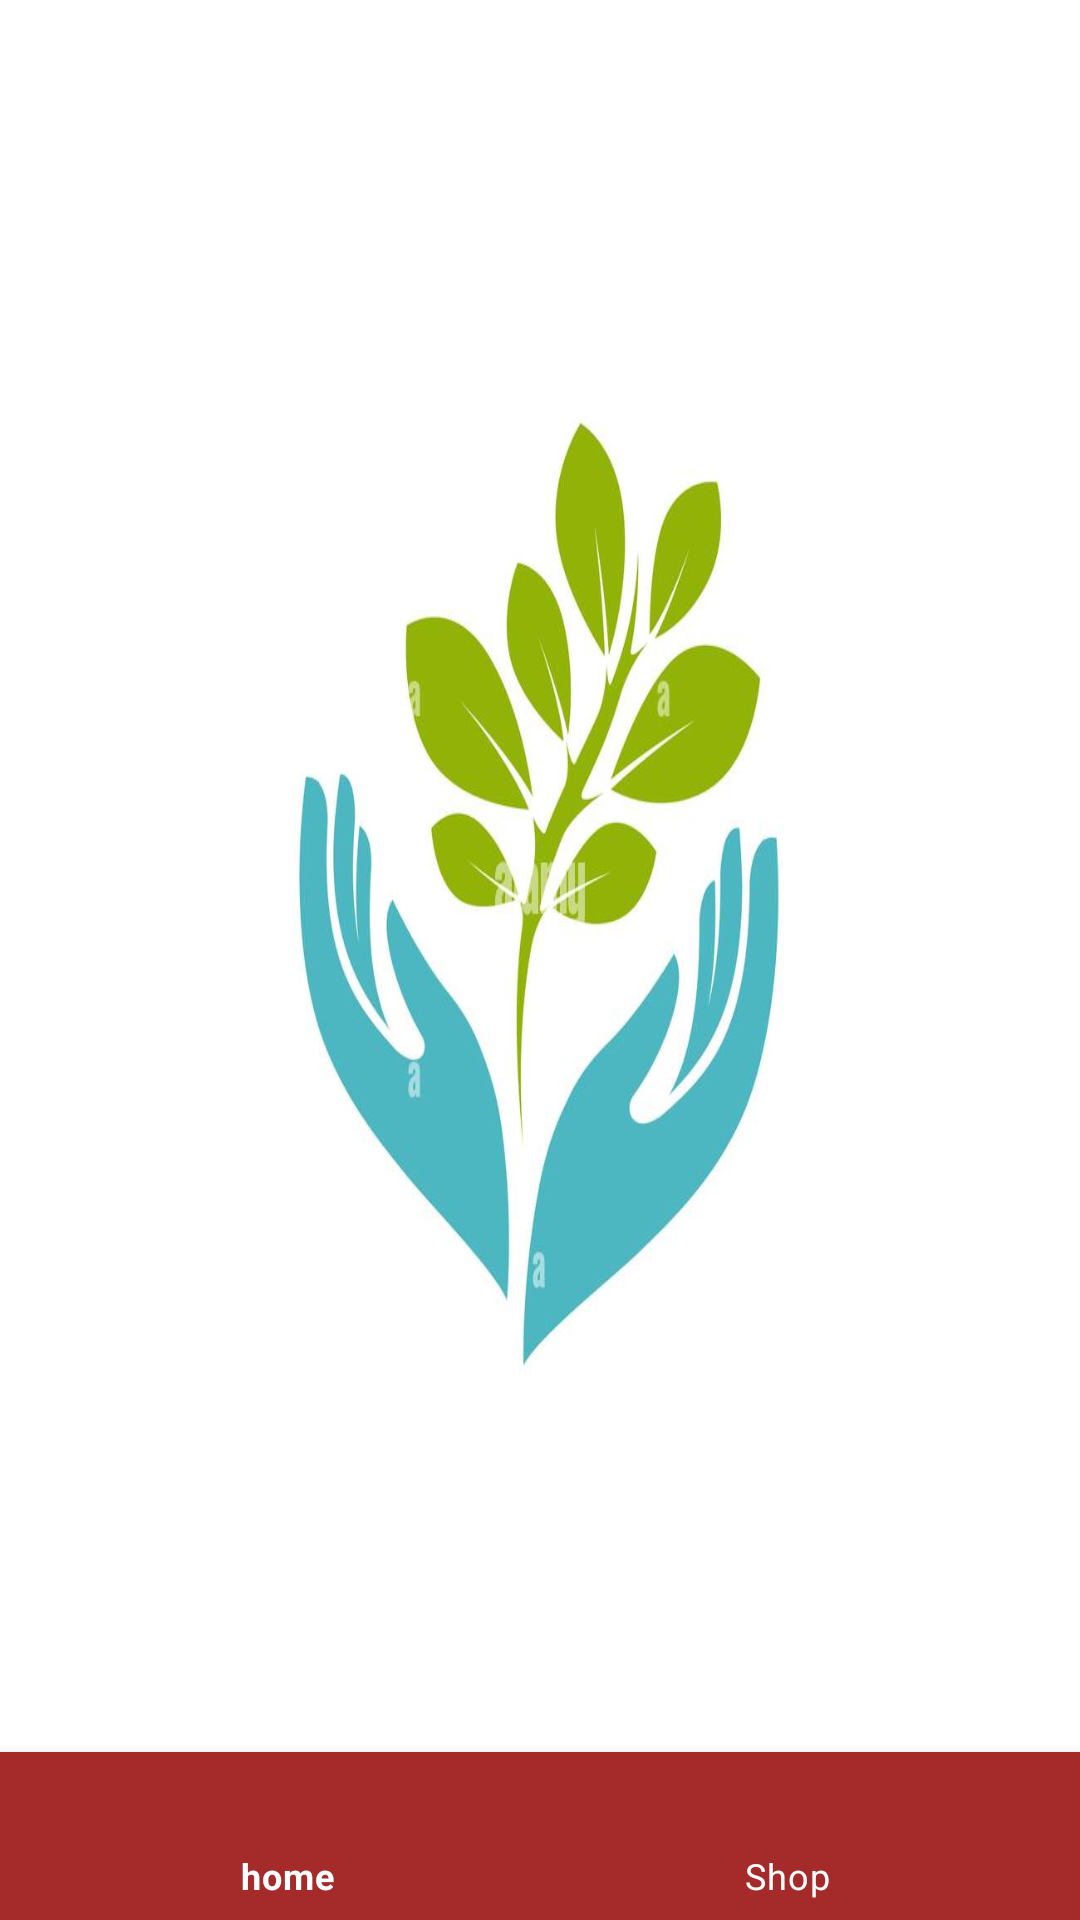

Here is an Android app screen rendered from its layout file. Give the layout XML and the strings, colors and styles it references.
<!-- AndroidManifest.xml: application theme Theme.Plantleafdisaseapp -->
<!-- res/layout/activity_dash.xml -->
<?xml version="1.0" encoding="utf-8"?>
<androidx.constraintlayout.widget.ConstraintLayout xmlns:android="http://schemas.android.com/apk/res/android"
    xmlns:app="http://schemas.android.com/apk/res-auto"
    xmlns:tools="http://schemas.android.com/tools"
    android:layout_width="match_parent"
    android:layout_height="match_parent"
android:background="@drawable/logo"
    tools:context=".dash">

    <com.google.android.material.bottomnavigation.BottomNavigationView
        android:id="@+id/bottom"
        android:layout_width="match_parent"
        android:layout_height="wrap_content"
        app:layout_constraintBottom_toBottomOf="parent"
        app:layout_constraintLeft_toLeftOf="parent"
        app:layout_constraintRight_toRightOf="parent"
        app:menu="@menu/menu"
        android:background="@color/colorprimay"
        app:itemIconTint="@color/white"
        app:itemTextColor="@color/white"/>

    <FrameLayout
        android:layout_width="match_parent"
        android:layout_height="0dp"
        android:id="@+id/fragment_container"
        app:layout_constraintTop_toTopOf="parent"
        app:layout_constraintBottom_toBottomOf="@id/bottom"/>

</androidx.constraintlayout.widget.ConstraintLayout>
<!-- resources referenced by this layout -->
<resources>
  <color name="colorprimay">#A52A2A</color>
  <color name="white">#FFFFFFFF</color>
  <!-- drawable logo: jpg bitmap (drawable-v24, 40201 bytes) -->
  <style name="Theme.Plantleafdisaseapp" parent="Theme.MaterialComponents.DayNight.DarkActionBar">
          
          <item name="colorPrimary">@color/purple_500</item>
          <item name="colorPrimaryVariant">@color/purple_700</item>
          <item name="colorOnPrimary">@color/white</item>
          
          <item name="colorSecondary">@color/teal_200</item>
          <item name="colorSecondaryVariant">@color/teal_700</item>
          <item name="colorOnSecondary">@color/black</item>
          
          <item name="android:statusBarColor">?attr/colorPrimaryVariant</item>
          
      </style>
  <color name="purple_500">#087A44</color>
  <color name="purple_700">#0e9c58</color>
  <color name="teal_200">#FF03DAC5</color>
  <color name="teal_700">#FF018786</color>
  <color name="black">#FF000000</color>
</resources>
